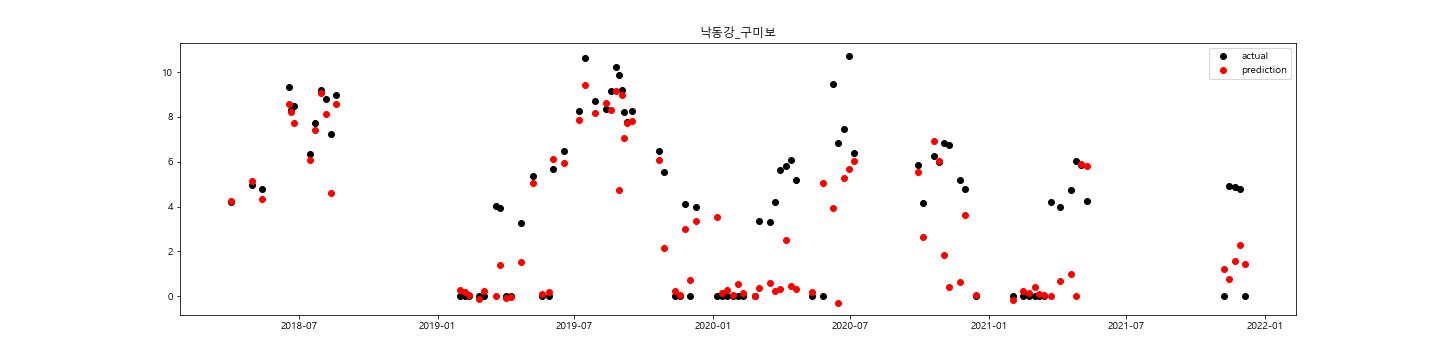

The file beside this chart, header and first rows:
, 평균기온, 최저기온, 최고기온, 일강수량, 최대풍속, 평균풍속, 수위_DAY, 유량_DAY, 수온, 용존산소, 총유기탄소, 클로로필, 보방류량_DAY, 보유입량_DAY, 보저수량_DAY, 보저수위_DAY, 수온_WEK, pH_WEK, DO_WEK, 투명도_WEK, 탁도_WEK, Chl-a _WEK, 유해남조류세포수
2012-01-01, 0.1, -4.6, 4.2, 0.4, 6.4, 2.4, -6.43, , , , , , 0.0, 0.0, 0.0, 24.94, 1.7, 7.6, 13.4, , , 1.5, 
2012-01-02, -2.8, -6.4, 2.3, 0.0, 5.0, 2.7, -6.46, , , , , , 0.0, 0.0, 0.0, 24.97, 1.7, 7.6, 13.4, , , 1.5, 
2012-01-03, -1.2, -5.5, 3.4, 1.0, 3.7, 2.1, -6.45, , , , , , 0.0, 0.0, 0.0, 24.94, 1.7, 7.6, 13.4, , , 1.5, 
2012-01-04, -4.0, -5.7, -1.8, 0.0, 6.0, 3.3, -6.45, , , , , , 0.0, 0.0, 0.0, 24.94, 1.7, 7.6, 13.4, , , 1.5, 
2012-01-05, -3.5, -7.1, 1.3, 0.0, 4.6, 2.6, -6.46, , , , , , 0.0, 0.0, 0.0, 24.92, 1.7, 7.6, 13.4, , , 1.5, 0.0
2012-01-06, -2.4, -7.8, 4.8, 0.0, 4.6, 1.8, -6.42, , , , , , 0.0, 0.0, 0.0, 24.91, 1.58, 7.6, 13.44, , , 1.46, 
2012-01-07, -3.9, -9.8, 4.4, 0.0, 2.0, 0.8, -6.45, , , , , , 0.0, 0.0, 0.0, 24.91, 1.46, 7.6, 13.48, , , 1.42, 
2012-01-08, -2.3, -9.8, 5.6, 0.0, 5.4, 1.8, -6.48, , , , , , 0.0, 0.0, 0.0, 24.98, 1.34, 7.6, 13.52, , , 1.38, 
2012-01-09, 0.1, -4.9, 5.3, 0.0, 4.5, 2.1, -6.43, , , , , , 0.0, 0.0, 0.0, 24.95, 1.22, 7.6, 13.56, , , 1.34, 
2012-01-10, 0.4, -3.1, 4.8, 0.0, 4.6, 2.0, -6.44, , , , , , 0.0, 0.0, 0.0, 24.95, 1.1, 7.6, 13.6, , , 1.3, 0.0
2012-01-11, -2.2, -6.6, 0.7, 0.0, 5.4, 3.4, -6.44, , , , , , 0.0, 0.0, 0.0, 24.94, 1.25, 7.65, 13.42, , , 1.333, 
2012-01-12, -3.1, -9.6, 2.6, 0.0, 4.5, 2.3, -6.52, , , , , , 0.0, 0.0, 0.0, 24.94, 1.4, 7.7, 13.23, , , 1.367, 
2012-01-13, -0.2, -5.6, 5.8, 0.0, 4.5, 1.6, -6.48, , , , , , 0.0, 0.0, 0.0, 24.94, 1.55, 7.75, 13.05, , , 1.4, 
2012-01-14, -0.7, -6.5, 5.3, 0.0, 4.2, 1.8, -6.51, , , , , , 0.0, 0.0, 0.0, 24.94, 1.7, 7.8, 12.87, , , 1.433, 
2012-01-15, -0.9, -4.9, 4.4, 0.0, 3.2, 1.1, -6.48, , , , , , 0.0, 0.0, 0.0, 24.94, 1.85, 7.85, 12.68, , , 1.467, 
2012-01-16, 1.0, -4.1, 5.8, 0.0, 2.0, 0.9, -6.48, , , , , , 0.0, 0.0, 0.0, 24.94, 2.0, 7.9, 12.5, , , 1.5, 0.0
2012-01-17, 2.2, -1.9, 7.6, 0.0, 1.8, 0.8, -6.47, , , , , , 0.0, 0.0, 0.0, 24.94, 1.911, 7.922, 12.67, , , 1.478, 
2012-01-18, 1.3, -2.9, 5.9, 0.4, 1.8, 0.8, -6.47, , , , , , 0.0, 0.0, 0.0, 25.18, 1.822, 7.944, 12.83, , , 1.456, 
2012-01-19, 4.9, 2.0, 7.5, 7.0, 3.1, 1.6, -6.49, , , , , , 0.0, 0.0, 0.0, 25.18, 1.733, 7.967, 13.0, , , 1.433, 
2012-01-20, 6.9, 4.0, 10.0, 0.0, 3.8, 1.6, -6.46, , , , , , 0.0, 0.0, 0.0, 25.16, 1.644, 7.989, 13.17, , , 1.411, 
2012-01-21, 4.9, 2.5, 8.6, 0.1, 3.7, 1.5, -6.59, , , , , , 0.0, 0.0, 0.0, 24.94, 1.556, 8.011, 13.33, , , 1.389, 
2012-01-22, -0.6, -6.0, 4.4, 0.0, 5.4, 3.8, -6.88, , , , , , 0.0, 0.0, 0.0, 24.96, 1.467, 8.033, 13.5, , , 1.367, 
2012-01-23, -6.1, -9.1, -2.4, 0.0, 5.7, 3.5, -6.48, , , , , , 0.0, 0.0, 0.0, 25.16, 1.378, 8.056, 13.67, , , 1.344, 
2012-01-24, -5.5, -9.7, -0.6, 0.0, 4.9, 2.1, -6.5, , , , , , 0.0, 0.0, 0.0, 25.11, 1.289, 8.078, 13.83, , , 1.322, 
2012-01-25, -5.8, -9.6, -2.0, 0.0, 6.3, 2.6, -6.53, , , , , , 0.0, 0.0, 0.0, 24.94, 1.2, 8.1, 14.0, , , 1.3, 0.0
2012-01-26, -3.5, -11.8, 3.9, 0.0, 4.8, 1.2, -6.67, , , , , , 0.0, 0.0, 0.0, 24.99, 1.2, 8.08, 14.28, , , 1.2, 
2012-01-27, -0.4, -6.0, 6.9, 0.0, 4.0, 0.9, -6.64, , , , , , 0.0, 0.0, 0.0, 25.08, 1.2, 8.06, 14.56, , , 1.1, 
2012-01-28, 0.7, -2.1, 6.7, 0.0, 3.6, 1.3, -6.4, , , , , , 0.0, 0.0, 0.0, 25.04, 1.2, 8.04, 14.84, , , 1.0, 
2012-01-29, -0.2, -4.3, 5.5, 0.0, 5.5, 2.0, -6.43, , , , , , 0.0, 0.0, 0.0, 25.0, 1.2, 8.02, 15.12, , , 0.9, 
2012-01-30, -1.7, -5.8, 3.0, 0.0, 4.9, 2.5, -6.44, , , , , , 0.0, 0.0, 0.0, 24.98, 1.2, 8.0, 15.4, , , 0.8, 0.0
2012-01-31, -1.5, -9.2, 4.1, 6.0, 3.4, 1.5, -6.51, , , , , , 0.0, 0.0, 0.0, 24.95, 1.125, 8.025, 15.44, , , 1.212, 
2012-02-01, -6.4, -9.8, 0.0, 2.5, 6.2, 3.5, -6.42, , , , , , 0.0, 0.0, 0.0, 25.02, 1.05, 8.05, 15.47, , , 1.625, 
2012-02-02, -10.1, -13.6, -6.1, 0.0, 5.2, 3.3, -6.41, , , , , , 0.0, 0.0, 0.0, 25.03, 0.975, 8.075, 15.51, , , 2.037, 
2012-02-03, -7.6, -13.5, -1.3, 0.0, 5.3, 2.1, -6.6, , , , , , 0.0, 0.0, 0.0, 25.25, 0.9, 8.1, 15.55, , , 2.45, 
2012-02-04, -2.9, -10.3, 4.1, 0.0, 5.5, 1.5, -6.62, , , , , , 0.0, 0.0, 0.0, 24.99, 0.825, 8.125, 15.59, , , 2.862, 
2012-02-05, -1.2, -6.1, 6.3, 0.0, 2.3, 0.9, -6.54, , , , , , 0.0, 0.0, 0.0, 24.99, 0.75, 8.15, 15.62, , , 3.275, 
2012-02-06, 0.6, -5.4, 5.7, 0.0, 2.6, 0.7, -6.26, , , , , , 0.0, 0.0, 0.0, 25.45, 0.675, 8.175, 15.66, , , 3.688, 
2012-02-07, -2.7, -8.2, 4.2, 0.0, 6.7, 4.4, -6.52, , , , , , 0.0, 0.0, 0.0, 24.98, 0.6, 8.2, 15.7, , , 4.1, 0.0
2012-02-08, -5.8, -10.5, -1.3, 0.0, 6.7, 3.3, -6.3, , , , , , 0.0, 0.0, 0.0, 25.1, 0.8833, 8.117, 15.57, , , 3.667, 
2012-02-09, -2.0, -6.3, 2.1, 0.1, 4.9, 2.7, -6.22, , , , , , 0.0, 0.0, 0.0, 25.03, 1.167, 8.033, 15.43, , , 3.233, 
2012-02-10, -0.8, -6.1, 3.7, 0.0, 4.6, 2.1, -6.31, , , , , , 0.0, 92.35, 7.98, 25.06, 1.45, 7.95, 15.3, , , 2.8, 
2012-02-11, -1.6, -6.5, 4.3, 0.0, 4.6, 2.4, -6.37, , , , , , 0.0, 16.39, 9.4, 25.49, 1.733, 7.867, 15.17, , , 2.367, 
2012-02-12, -0.5, -8.2, 6.6, 0.0, 3.0, 1.1, -6.39, , , , , , 0.0, 6.47, 9.95, 25.66, 2.017, 7.783, 15.03, , , 1.933, 
2012-02-13, 0.7, -2.7, 4.6, 0.2, 1.7, 0.7, -6.46, , , , , , 0.0, 0.0, 9.43, 25.5, 2.3, 7.7, 14.9, , , 1.5, 0.0
2012-02-14, 3.6, -2.5, 11.2, 0.1, 4.3, 1.3, -6.53, , , , , , 0.0, 0.0, 8.51, 25.22, 2.329, 7.714, 14.77, , , 1.586, 
2012-02-15, 3.8, 1.4, 8.5, 0.0, 4.6, 2.7, -6.56, , , , , , 0.0, 0.0, 8.11, 25.1, 2.357, 7.729, 14.64, , , 1.671, 
2012-02-16, 1.3, -2.0, 5.3, 0.0, 6.1, 3.6, -6.52, , , , , , 0.0, 7.25, 8.74, 25.29, 2.386, 7.743, 14.51, , , 1.757, 
2012-02-17, -3.3, -5.9, 0.2, 0.0, 7.4, 4.0, -6.51, , , , , , 0.0, 9.53, 9.56, 25.54, 2.414, 7.757, 14.39, , , 1.843, 
2012-02-18, -4.5, -9.1, 0.1, 0.0, 5.1, 3.0, -6.48, , , , , , 0.0, 0.0, 9.33, 25.47, 2.443, 7.771, 14.26, , , 1.929, 
2012-02-19, -2.7, -8.0, 3.0, 0.0, 5.6, 2.6, -6.42, , , , , , 0.0, 3.81, 9.66, 25.57, 2.471, 7.786, 14.13, , , 2.014, 
2012-02-20, -0.5, -8.9, 7.8, 0.0, 3.5, 1.3, -6.45, , , , , , 0.0, 0.0, 0.0, 25.01, 2.5, 7.8, 14.0, , , 2.1, 0.0
2012-02-21, 0.3, -6.2, 6.1, 0.0, 2.3, 0.9, -6.5, , , , , , 0.0, 102.6, 8.87, 25.33, 2.686, 7.814, 13.8, , , 2.243, 
2012-02-22, 3.1, -3.1, 8.8, 0.0, 2.3, 0.8, -6.5, , , , , , 0.0, 0.0, 4.98, 23.65, 2.871, 7.829, 13.6, , , 2.386, 
2012-02-23, 6.0, 1.6, 11.5, 0.0, 5.2, 2.1, -6.51, , , , , , 0.0, 0.0, 4.95, 23.63, 3.057, 7.843, 13.4, , , 2.529, 
2012-02-24, 4.5, -0.4, 8.7, 0.0, 3.1, 1.3, -6.52, , , , , , 0.0, 0.0, 4.9, 23.59, 3.243, 7.857, 13.2, , , 2.671, 
2012-02-25, 3.1, 0.8, 5.8, 0.1, 4.6, 2.7, -6.52, , , , , , 0.0, 0.32, 4.93, 23.61, 3.429, 7.871, 13.0, , , 2.814, 
2012-02-26, 0.7, -2.8, 4.4, 0.0, 4.6, 2.6, -6.5, , , , , , 0.0, 0.0, 4.93, 23.61, 3.614, 7.886, 12.8, , , 2.957, 
2012-02-27, 0.2, -4.7, 7.7, 0.0, 3.6, 2.0, -6.51, , , , , , 0.0, 0.0, 4.88, 23.58, 3.8, 7.9, 12.6, , , 3.1, 0.0
2012-02-28, 1.0, -4.8, 5.9, 0.0, 2.5, 0.9, -6.54, , , , , , 0.0, 1.15, 4.98, 23.65, 4.3, 7.929, 12.44, , , 3.671, 
2012-02-29, 4.4, -3.0, 13.2, 0.0, 3.8, 1.3, -6.53, , , , , , 0.0, 0.0, 4.87, 23.57, 4.8, 7.957, 12.29, , , 4.243, 
... 3,959 more rows
